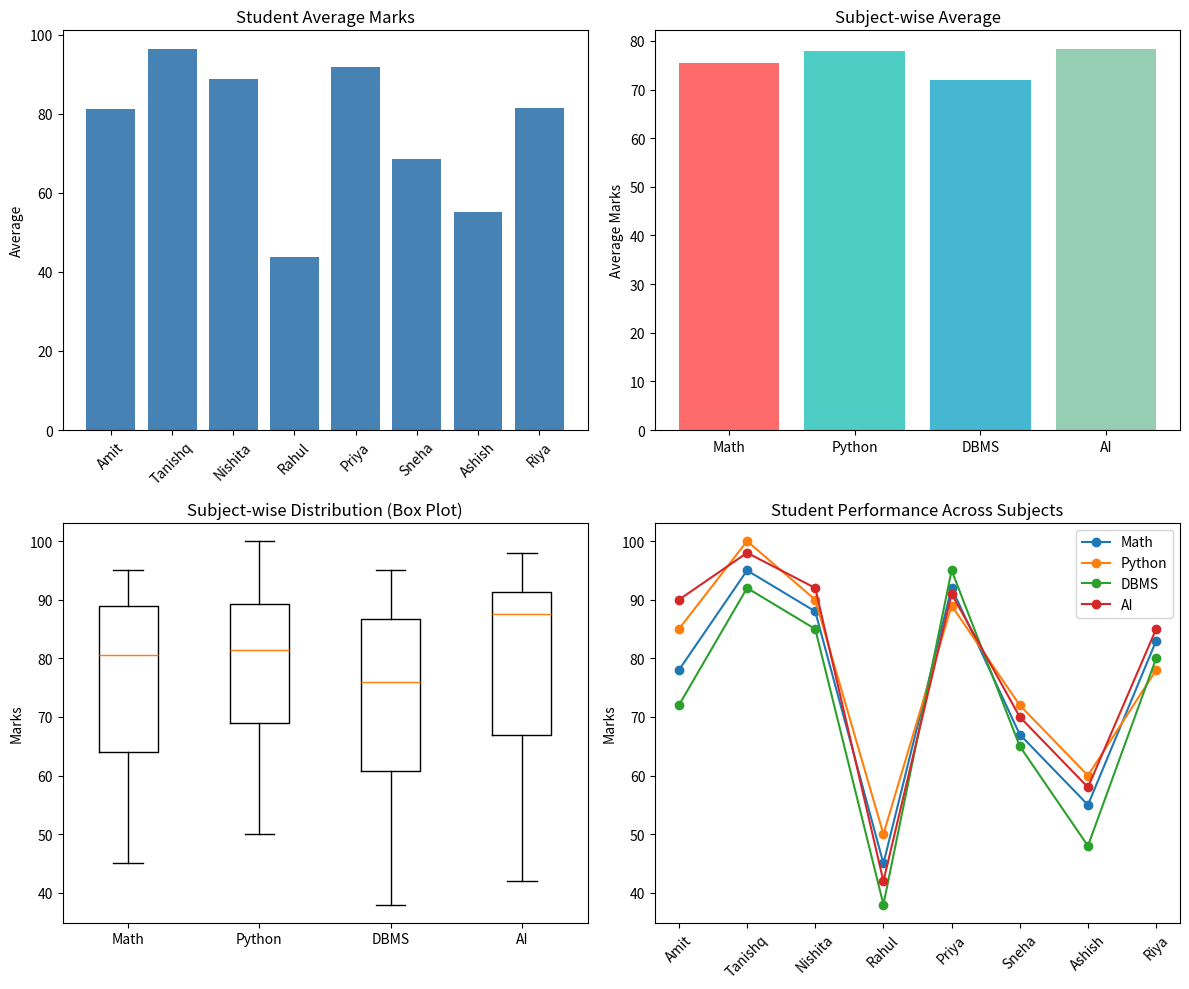

This chart was generated by the following Python code:
import pandas as pd
import matplotlib.pyplot as plt

print("=" * 50)
print("  Statistical Analysis on Dataset")
print("=" * 50)

data = {
    "Student": ["Amit", "Tanishq", "Nishita", "Rahul", "Priya", "Sneha", "Ashish", "Riya"],
    "Math": [78, 95, 88, 45, 92, 67, 55, 83],
    "Python": [85, 100, 90, 50, 89, 72, 60, 78],
    "DBMS": [72, 92, 85, 38, 95, 65, 48, 80],
    "AI": [90, 98, 92, 42, 91, 70, 58, 85],
}

df = pd.DataFrame(data)

print("\n--- Dataset ---")
print(df)

subjects = ["Math", "Python", "DBMS", "AI"]

print("\n--- Mean (Average) ---")
for subject in subjects:
    print(f"  {subject}: {df[subject].mean():.2f}")

print("\n--- Median ---")
for subject in subjects:
    print(f"  {subject}: {df[subject].median():.2f}")

print("\n--- Standard Deviation ---")
for subject in subjects:
    print(f"  {subject}: {df[subject].std():.2f}")

print("\n--- Summary Statistics ---")
print(df[subjects].describe())

df["Average"] = df[subjects].mean(axis=1)

print("\n--- Student Averages ---")
print(df[["Student", "Average"]])

fig, axes = plt.subplots(2, 2, figsize=(12, 10))

axes[0, 0].bar(df["Student"], df["Average"], color="steelblue")
axes[0, 0].set_title("Student Average Marks")
axes[0, 0].set_ylabel("Average")
axes[0, 0].tick_params(axis='x', rotation=45)

subject_means = [df[s].mean() for s in subjects]
axes[0, 1].bar(subjects, subject_means, color=["#FF6B6B", "#4ECDC4", "#45B7D1", "#96CEB4"])
axes[0, 1].set_title("Subject-wise Average")
axes[0, 1].set_ylabel("Average Marks")

axes[1, 0].boxplot([df[s] for s in subjects], labels=subjects)
axes[1, 0].set_title("Subject-wise Distribution (Box Plot)")
axes[1, 0].set_ylabel("Marks")

for subject in subjects:
    axes[1, 1].plot(df["Student"], df[subject], marker='o', label=subject)
axes[1, 1].set_title("Student Performance Across Subjects")
axes[1, 1].set_ylabel("Marks")
axes[1, 1].legend()
axes[1, 1].tick_params(axis='x', rotation=45)

plt.tight_layout()
plt.savefig("statistical_analysis.png")
plt.show()

print("\nVisualization saved as statistical_analysis.png")

print("\n" + "=" * 50)
print("  Demo Complete")
print("=" * 50)
